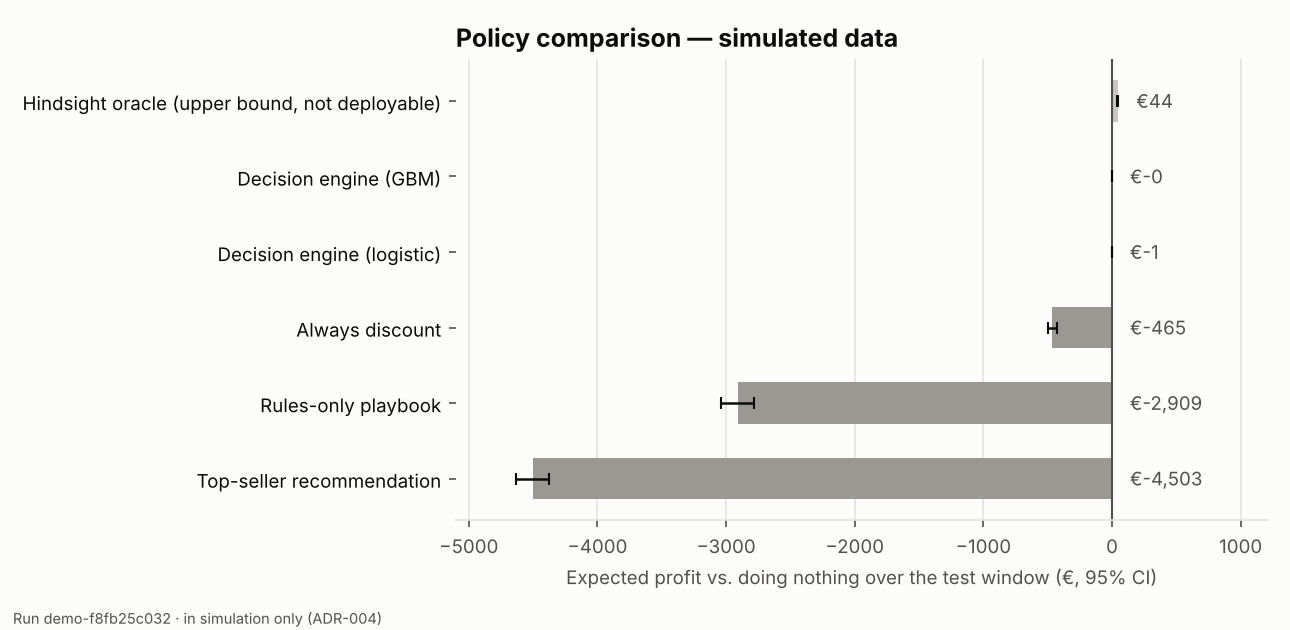

Values plotted in this chart, from the file beside it:
policy, label, decisions, contact_rate, discount_rate, restraint_rate, conversions, conversion_rate, profit_eur, profit_ci_low_eur, profit_ci_high_eur, expected_profit_eur, expected_profit_ci_low_eur, expected_profit_ci_high_eur, vs_do_nothing_eur, vs_do_nothing_ci_low_eur, vs_do_nothing_ci_high_eur, vs_rules_only_eur, vs_rules_only_ci_low_eur, vs_rules_only_ci_high_eur, discount_cost_eur, wasted_discount_cost_eur, wasted_discount_share, no_incentive_rate_would_buy_anyway
do_nothing, Do nothing, 34423, 0.000000, 0.000000, 1, 1366, 0.03968, 24798, 23561, 26100, 23744, 23445, 24059, 0.000000, 0.000000, 0.000000, 2909, 2786, 3042, 0.000000, 0.000000, 0.000000, 1
always_discount, Always discount, 34423, 0.026, 0.026, 0.974, 1345, 0.03907, 24312, 23056, 25623, 23278, 22975, 23590, -465.5, -500.8, -429.7, 2443, 2324, 2563, 59.73, 55.14, 0.9231, 0.9751
top_seller, Top-seller recommendation, 34423, 0.2943, 0.000000, 0.7057, 1148, 0.03335, 20329, 19128, 21414, 19241, 19015, 19487, -4503, -4637, -4377, -1594, -1683, -1513, 0.000000, 0.000000, 0.000000, 1
rules_only, Rules-only playbook, 34423, 0.1717, 0.000000, 0.8283, 1223, 0.03553, 21910, 20739, 23085, 20835, 20561, 21109, -2909, -3042, -2786, 0.000000, 0.000000, 0.000000, 0.000000, 0.000000, 0.000000, 1
expected_value_logistic, Decision engine (logistic), 34423, 0.000639, 0.000000, 0.9994, 1366, 0.03968, 24797, 23560, 26099, 23742, 23444, 24059, -1.412, -2.738, -0.245, 2907, 2784, 3041, 0.000000, 0.000000, 0.000000, 1
expected_value_gbm, Decision engine (GBM), 34423, 0.000058, 0.000000, 0.9999, 1366, 0.03968, 24798, 23561, 26100, 23744, 23445, 24059, -0.206, -0.5325, 0.000000, 2909, 2785, 3042, 0.000000, 0.000000, 0.000000, 1
oracle_upper_bound, Hindsight oracle (upper bound, not deplo…, 34423, 0.01354, 0.000000, 0.9865, 1373, 0.03989, 24896, 23655, 26153, 23788, 23492, 24099, 44.09, 38.34, 49.44, 2953, 2829, 3083, 0.000000, 0.000000, 0.000000, 1
